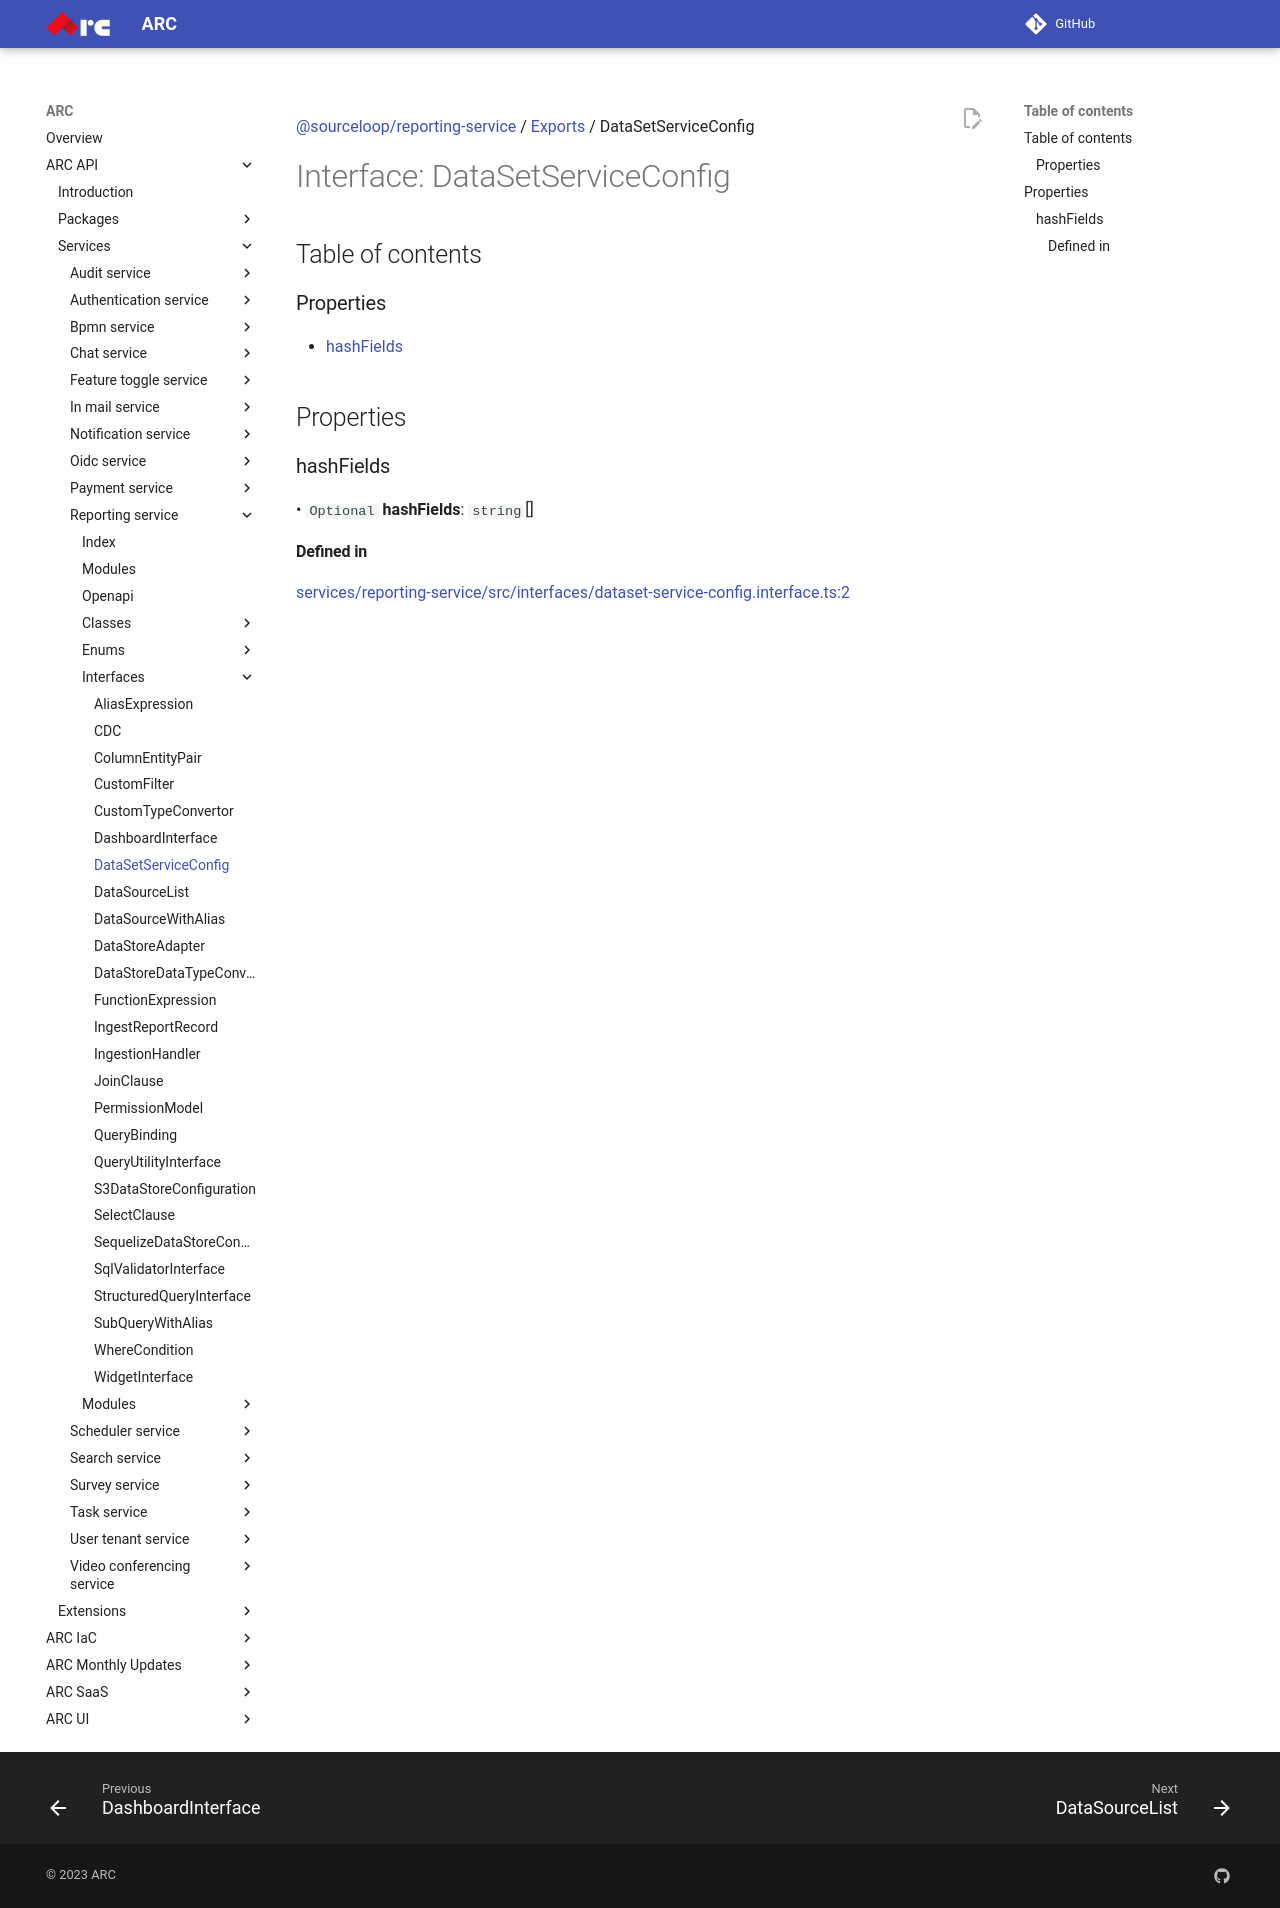

repository: sourcefuse/arc-docs · page: arc-api-docs/services/reporting-service/interfaces/DataSetServiceConfig/index.html · generator: mkdocs

[@sourceloop/reporting-service](../README.md) / [Exports](../modules.md) / DataSetServiceConfig

# Interface: DataSetServiceConfig

## Table of contents

### Properties

- [hashFields](DataSetServiceConfig.md#hashfields)

## Properties

### hashFields

• `Optional` **hashFields**: `string`[]

#### Defined in

[services/reporting-service/src/interfaces/dataset-service-config.interface.ts:2](https://github.com/sourcefuse/loopback4-microservice-catalog/blob/eb9d4d57/services/reporting-service/src/interfaces/dataset-service-config.interface.ts#L2)
